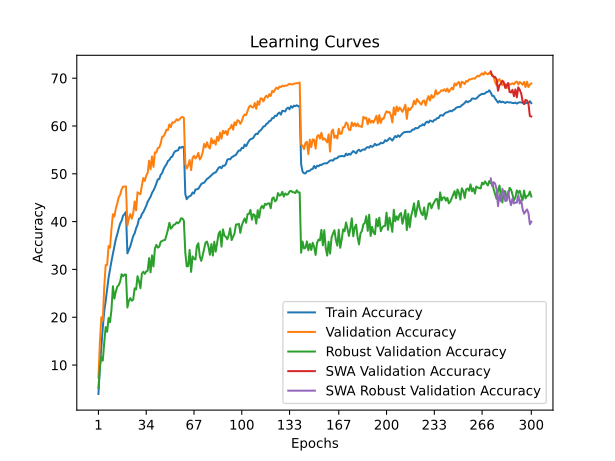

The file beside this chart, header and first rows:
time; train_accuracy; train_loss; valid_accuracy; valid_loss; valid_accuracy_robust; valid_accuracy_swa; valid_accuracy_robust_swa
165,4077; 3,9487; 4,9783; 7,3700; 4,6743; 5,2414; 7,3700; 5,2414
334,8486; 9,7075; 4,5544; 14,7350; 4,2341; 9,5862; 14,7350; 9,5862
497,3463; 13,9800; 4,2982; 20,0150; 3,9307; 11,6897; 20,0150; 11,6897
666,5698; 17,8362; 4,0873; 19,3450; 4,0615; 10,9310; 19,3450; 10,9310
839,4897; 21,2338; 3,9334; 26,3400; 3,7110; 14,6897; 26,3400; 14,6897
1020,9312; 23,4000; 3,8217; 30,9200; 3,4677; 17,9310; 30,9200; 17,9310
1193,6406; 25,9438; 3,7111; 30,9400; 3,5168; 16,9655; 30,9400; 16,9655
1359,8430; 28,2712; 3,6124; 34,9000; 3,3519; 19,8621; 34,9000; 19,8621
1562,1298; 30,0038; 3,5267; 34,5300; 3,3459; 18,9655; 34,5300; 18,9655
1733,2142; 31,7275; 3,4587; 38,4900; 3,1986; 21,5862; 38,4900; 21,5862
1960,7033; 33,2287; 3,3845; 41,5450; 3,0722; 26,4828; 41,5450; 26,4828
2125,7722; 34,8825; 3,3151; 41,0600; 3,1107; 23,8966; 41,0600; 23,8966
2309,0968; 36,3237; 3,2552; 42,7050; 3,0186; 25,3448; 42,7050; 25,3448
2495,7725; 37,3225; 3,2096; 43,7950; 3,0315; 26,3793; 43,7950; 26,3793
2664,1422; 38,5562; 3,1654; 45,1050; 2,9520; 26,7241; 45,1050; 26,7241
2840,1659; 39,5875; 3,1169; 45,6100; 2,9487; 27,4483; 45,6100; 27,4483
3017,5472; 40,1650; 3,0882; 46,7400; 2,8939; 29,0000; 46,7400; 29,0000
3197,6700; 41,2275; 3,0483; 47,3150; 2,8634; 28,5517; 47,3150; 28,5517
3364,8363; 41,5688; 3,0396; 47,3250; 2,8752; 28,9310; 47,3250; 28,9310
3537,9101; 42,0312; 3,0236; 47,3700; 2,8707; 28,9310; 47,3700; 28,9310
3703,2565; 33,3588; 3,3711; 39,1750; 3,1697; 22,0345; 39,1750; 22,0345
3874,9105; 34,0962; 3,3429; 40,7200; 3,1379; 23,4483; 40,7200; 23,4483
4041,3818; 34,8225; 3,3142; 41,5650; 3,0761; 24,0000; 41,5650; 24,0000
4239,3330; 35,9475; 3,2640; 40,6150; 3,1360; 23,4483; 40,6150; 23,4483
4410,5040; 36,9763; 3,2303; 41,6850; 3,0719; 23,6552; 41,6850; 23,6552
4578,6784; 37,5400; 3,2009; 44,1950; 2,9691; 26,0345; 44,1950; 26,0345
4749,6046; 38,5900; 3,1556; 42,3450; 3,0461; 25,7931; 42,3450; 25,7931
4927,4122; 39,3125; 3,1314; 46,1400; 2,9214; 28,5862; 46,1400; 28,5862
5099,3587; 40,5950; 3,0878; 45,8700; 2,9417; 27,5517; 45,8700; 27,5517
5272,4921; 40,7687; 3,0703; 45,7400; 2,8963; 26,0690; 45,7400; 26,0690
5437,9258; 41,5750; 3,0368; 47,5350; 2,8500; 29,1034; 47,5350; 29,1034
5544,7037; 41,9975; 3,0167; 49,1200; 2,7968; 29,5172; 49,1200; 29,5172
5709,9488; 42,6763; 2,9875; 48,5100; 2,8264; 29,0690; 48,5100; 29,0690
5810,3845; 43,2987; 2,9649; 49,6150; 2,7682; 29,5862; 49,6150; 29,5862
5888,3362; 44,1625; 2,9394; 50,1950; 2,7657; 29,7241; 50,1950; 29,7241
6039,3635; 44,6613; 2,9018; 52,7400; 2,6646; 32,3793; 52,7400; 32,3793
6120,0407; 45,1975; 2,8768; 50,9650; 2,7193; 29,3793; 50,9650; 29,3793
6201,7961; 46,0138; 2,8591; 53,6250; 2,6281; 32,9310; 53,6250; 32,9310
6278,8119; 46,5162; 2,8359; 51,4450; 2,6815; 30,6207; 51,4450; 30,6207
6369,3446; 47,1512; 2,8051; 54,4950; 2,5954; 34,3793; 54,4950; 34,3793
6446,8444; 47,9650; 2,7785; 54,4450; 2,6059; 35,1379; 54,4450; 35,1379
6530,6147; 48,8263; 2,7479; 55,3800; 2,5646; 34,5517; 55,3800; 34,5517
6611,0115; 48,9075; 2,7383; 55,5100; 2,5616; 34,7586; 55,5100; 34,7586
6689,8101; 49,8088; 2,7088; 56,3300; 2,5312; 35,7931; 56,3300; 35,7931
6780,6190; 50,1487; 2,6950; 57,7700; 2,5002; 35,9655; 57,7700; 35,9655
6915,5479; 50,9838; 2,6615; 57,8300; 2,4811; 36,1034; 57,8300; 36,1034
6998,0698; 51,5550; 2,6448; 58,4100; 2,4596; 36,1724; 58,4100; 36,1724
7081,5359; 51,9700; 2,6285; 59,2300; 2,4573; 37,1724; 59,2300; 37,1724
7164,0096; 52,6763; 2,5930; 59,1500; 2,4404; 38,3103; 59,1500; 38,3103
7252,1495; 52,9075; 2,5857; 60,3550; 2,3915; 39,7586; 60,3550; 39,7586
7331,6164; 53,4400; 2,5693; 59,7650; 2,4170; 38,5172; 59,7650; 38,5172
7419,1770; 53,6050; 2,5584; 60,7600; 2,3875; 38,8621; 60,7600; 38,8621
7520,0126; 54,3025; 2,5359; 60,7050; 2,3815; 39,3448; 60,7050; 39,3448
7601,8433; 54,7375; 2,5134; 60,9200; 2,3650; 39,4138; 60,9200; 39,4138
7683,1641; 54,8175; 2,5156; 61,4150; 2,3676; 39,8621; 61,4150; 39,8621
7772,0239; 54,9188; 2,5102; 61,1650; 2,3664; 39,6552; 61,1650; 39,6552
7890,2393; 55,5825; 2,4907; 61,3950; 2,3601; 39,9310; 61,3950; 39,9310
8003,8921; 55,4325; 2,4913; 61,7600; 2,3413; 40,6897; 61,7600; 40,6897
8117,6464; 55,6388; 2,4843; 61,8950; 2,3500; 40,6552; 61,8950; 40,6552
8225,6526; 55,5975; 2,4846; 61,7200; 2,3499; 40,1724; 61,7200; 40,1724
... 240 more rows
